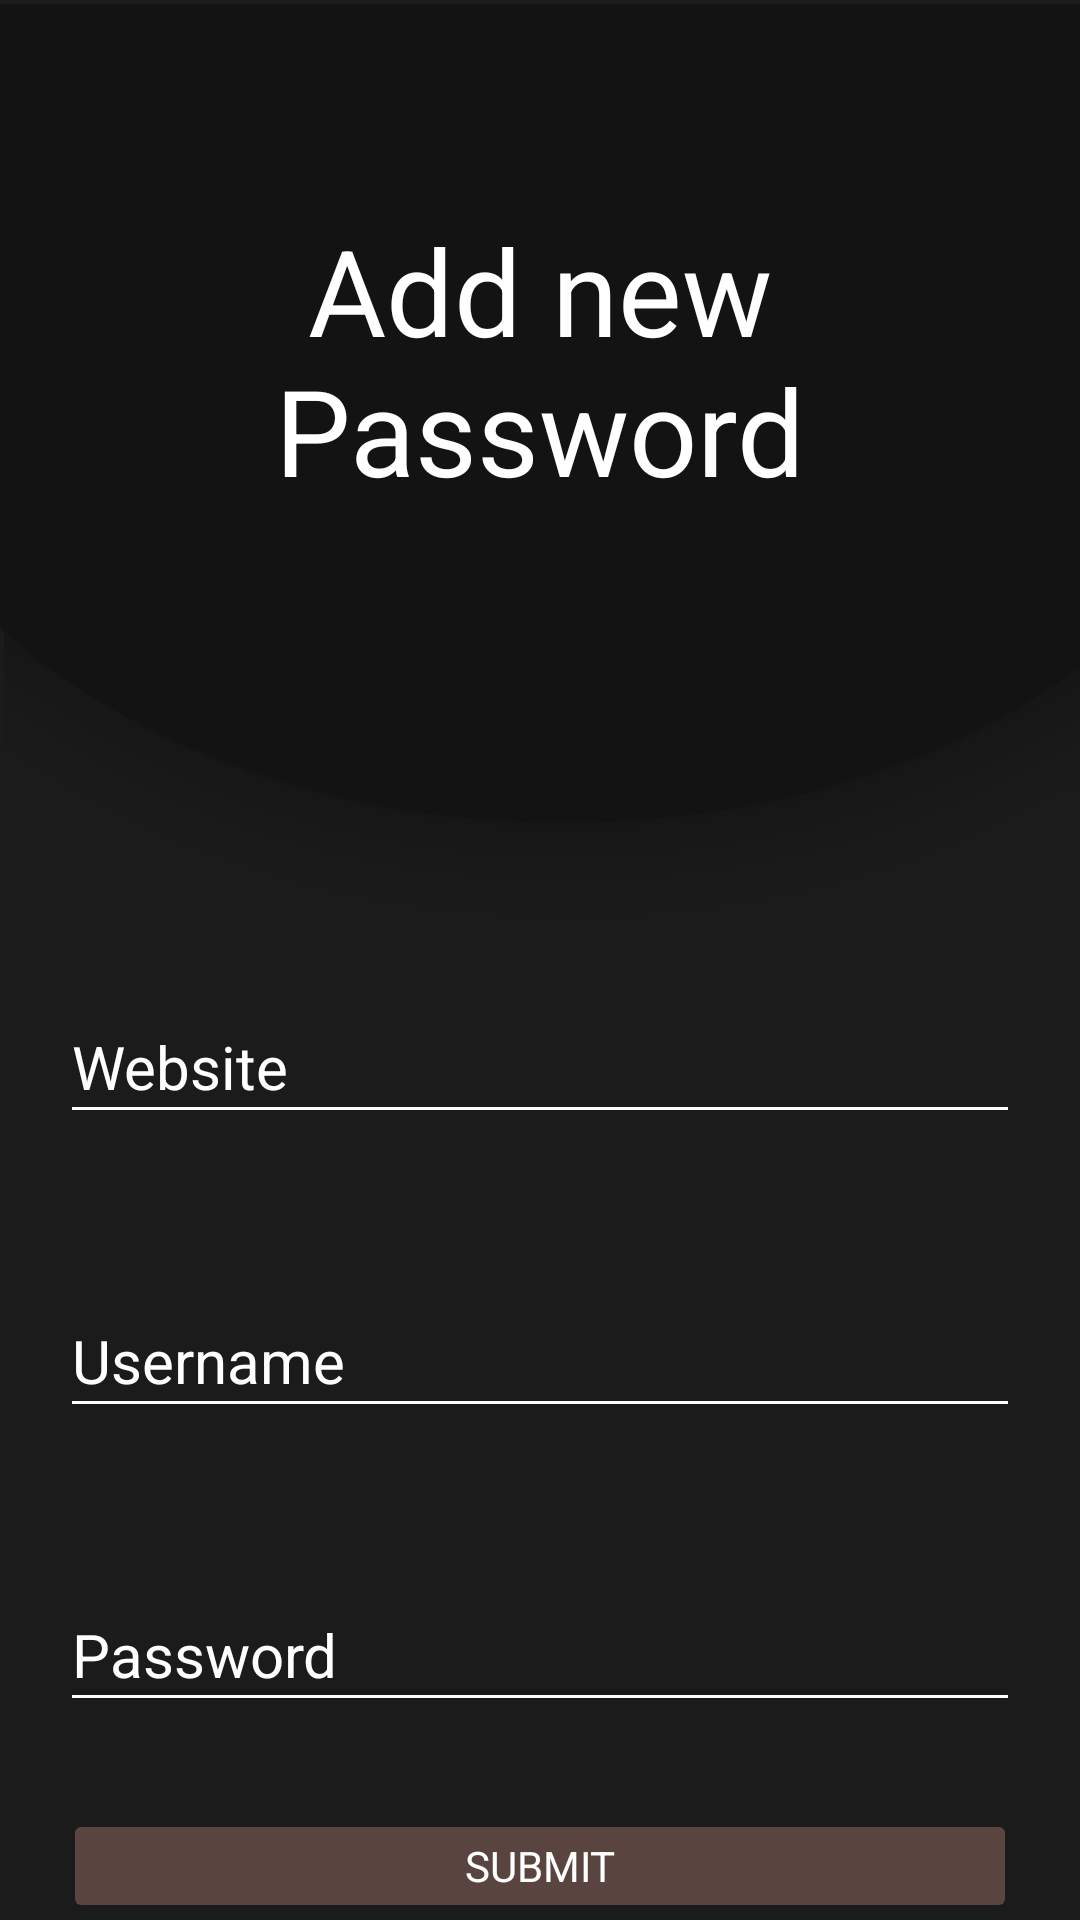

Here is an Android app screen rendered from its layout file. Give the layout XML and the strings, colors and styles it references.
<!-- AndroidManifest.xml: application theme Theme.MyApplication -->
<!-- res/layout/activity_add_password.xml -->
<?xml version="1.0" encoding="utf-8"?>
<RelativeLayout xmlns:android="http://schemas.android.com/apk/res/android"
    xmlns:app="http://schemas.android.com/apk/res-auto"
    xmlns:tools="http://schemas.android.com/tools"
    android:layout_width="match_parent"
    android:layout_height="match_parent"
    android:background="@drawable/background"
    tools:context=".addPasswordActivity">

    <TextView
        android:layout_width="match_parent"
        android:layout_height="wrap_content"
        android:layout_marginTop="70dp"
        android:layout_marginLeft="20dp"
        android:layout_marginRight="20dp"
        android:gravity="center"
        android:text="Add new Password"
        android:textColor="@color/white"
        android:textSize="40dp" />

    <com.google.android.material.textfield.TextInputEditText
        android:id="@+id/websiteInput"
        android:layout_width="match_parent"
        android:layout_height="48dp"
        android:layout_marginLeft="20dp"
        android:layout_marginTop="330dp"
        android:layout_marginRight="20dp"
        android:hint="Website"
        android:inputType="text"
        android:textColor="@color/white"
        android:textSize="20dp"
        android:theme="@style/EditTextColor" />

    <com.google.android.material.textfield.TextInputEditText
        android:id="@+id/usernameInput"
        android:layout_width="match_parent"
        android:layout_height="48dp"
        android:layout_below="@+id/websiteInput"
        android:layout_marginLeft="20dp"
        android:layout_marginTop="50dp"
        android:layout_marginRight="20dp"
        android:hint="Username"
        android:inputType="text"
        android:textColor="@color/white"
        android:textSize="20dp"
        android:theme="@style/EditTextColor" />

    <com.google.android.material.textfield.TextInputEditText
        android:id="@+id/passwordInput"
        android:layout_width="match_parent"
        android:layout_height="48dp"
        android:layout_below="@+id/usernameInput"
        android:layout_marginLeft="20dp"
        android:layout_marginTop="50dp"
        android:layout_marginRight="20dp"
        android:hint="Password"
        android:inputType="textPassword"
        android:textColor="@color/white"
        android:textSize="20dp"
        android:theme="@style/EditTextColor" />

    <Button
        android:id="@+id/SubmitButton"
        android:layout_below="@+id/passwordInput"
        android:layout_width="match_parent"
        android:layout_height="wrap_content"
        android:layout_marginTop="30dp"
        android:layout_marginLeft="20dp"
        android:layout_marginRight="20dp"
        android:text="Submit"/>

</RelativeLayout>
<!-- resources referenced by this layout -->
<resources>
  <color name="white">#FFFFFFFF</color>
  <!-- drawable background: png bitmap (drawable, 18243 bytes) -->
  <style name="EditTextColor">
          <item name="android:textColorHint">@color/white</item>
          <item name="android:backgroundTint">@color/white</item>
      </style>
  <style name="Theme.MyApplication" parent="Theme.AppCompat.DayNight.NoActionBar">
  
          <item name="android:buttonStyle">@style/ButtonStyle</item>
  
      </style>
  <style name="ButtonStyle">
          <item name="android:background">@drawable/mybutton</item>
          <item name="android:textColor">@color/white</item>
          <item name="android:paddingLeft">18dp</item>
          <item name="android:paddingRight">18dp</item>
          <item name="android:height">47dp</item>
          <item name="borderWidth">20dp</item>
          <item name="android:textAllCaps">true</item>
          <item name="android:focusable">true</item>
          <item name="android:clickable">true</item>
          <item name="android:textAppearance">?android:attr/textAppearanceSmallInverse</item>
          <item name="android:gravity">center_vertical|center_horizontal</item>&gt;
      </style>
  <!-- drawable mybutton (drawable) -->
  <?xml version="1.0" encoding="utf-8"?>
  <selector xmlns:android="http://schemas.android.com/apk/res/android" >
      <item>
          <shape xmlns:android="http://schemas.android.com/apk/res/android"
              android:shape="rectangle">
              <gradient android:startColor="@color/Theme2"
                  android:endColor="@color/Theme2"
                  android:angle="270" />
              <corners android:radius="2dp" />
              <stroke android:width="10dp" android:color="@color/transparent" />
          </shape>
      </item>
  
  </selector>
  <color name="Theme2">#59443F</color>
  <color name="transparent">#000D0D0D</color>
</resources>
